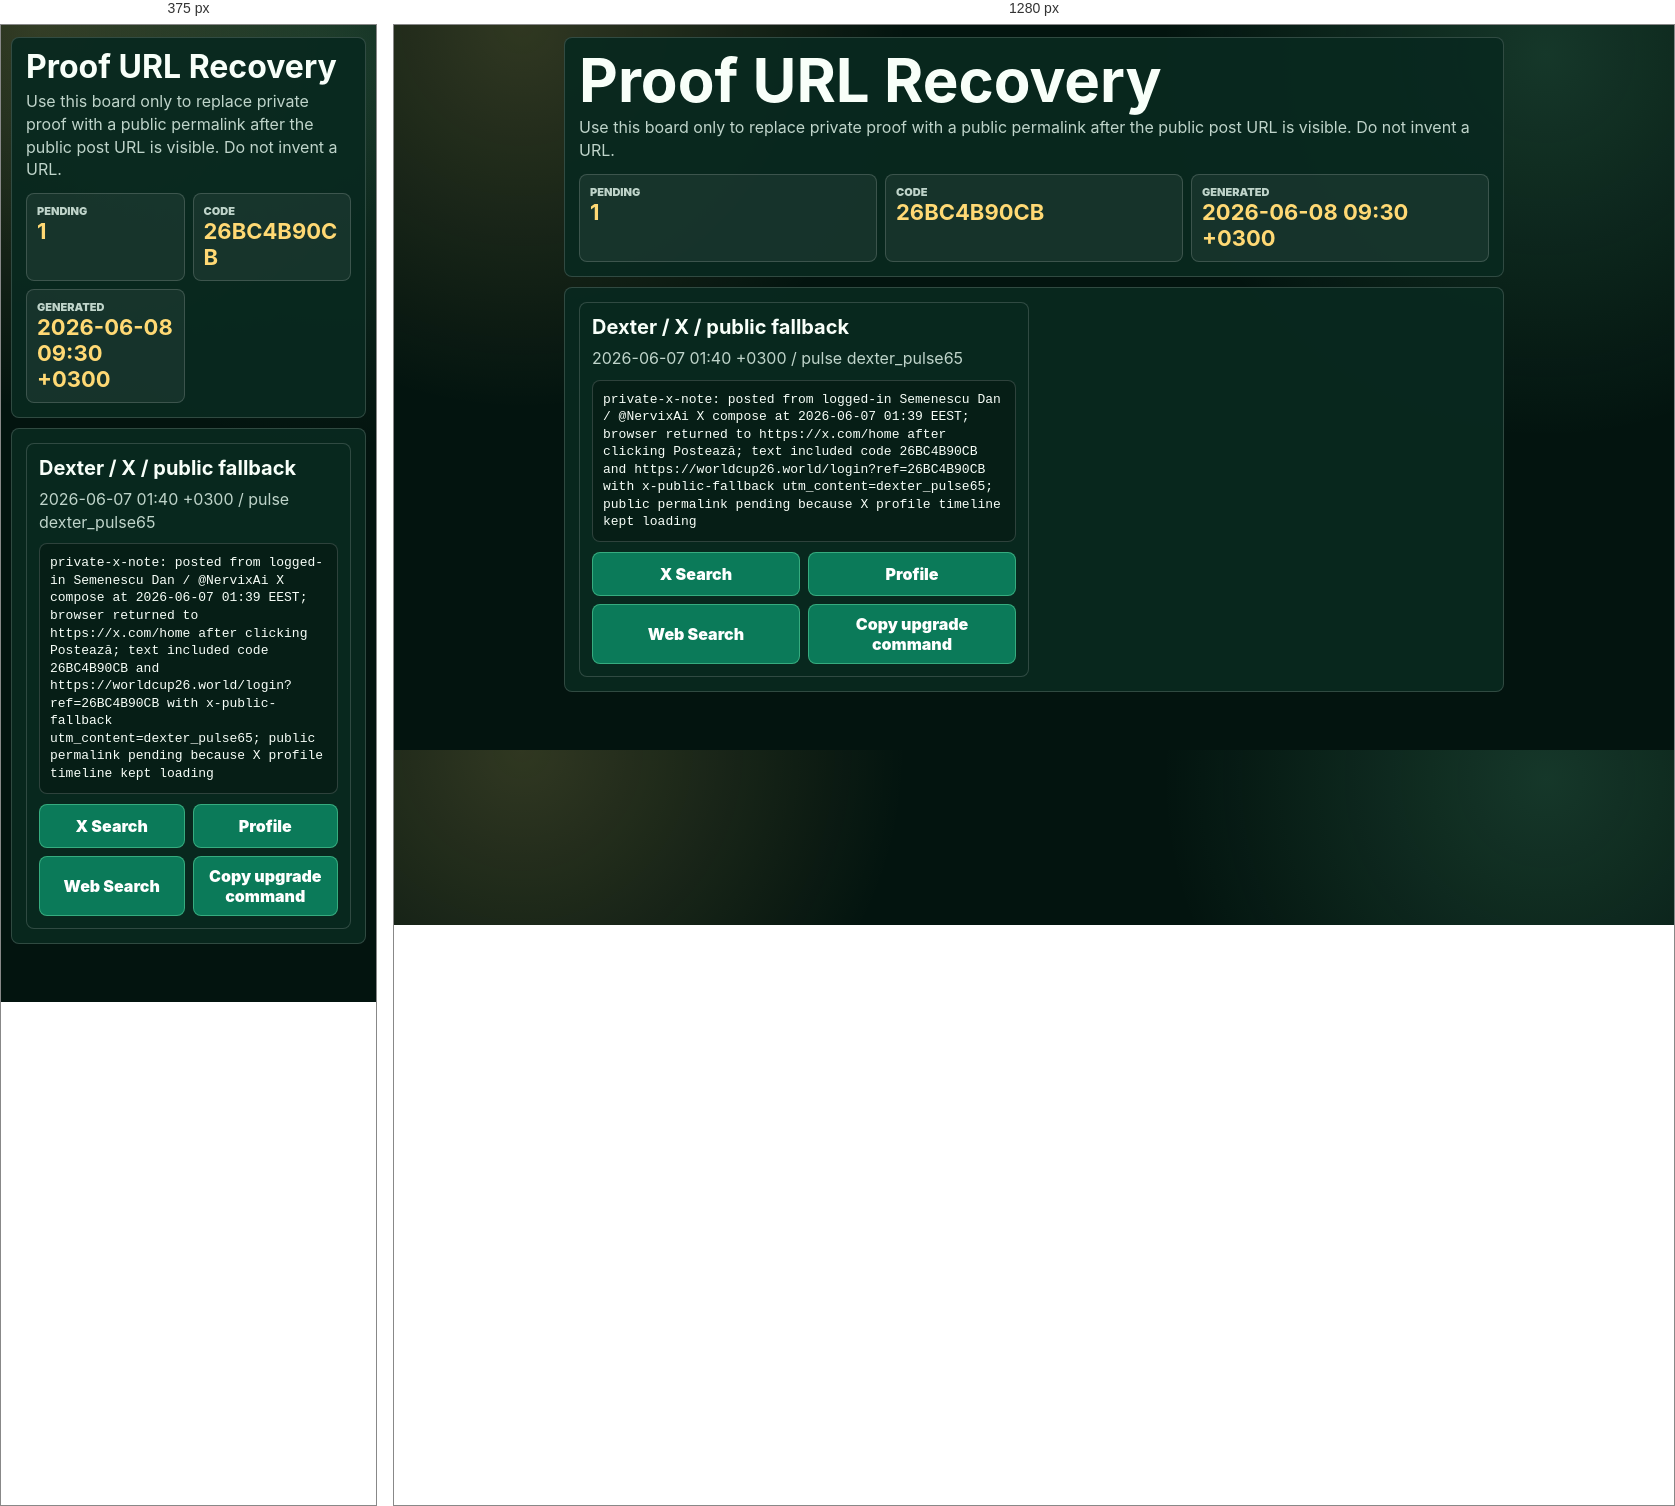
Rendered at 375 px and 1280 px, left to right.

<!-- file: proof-url-recovery.html -->
<!doctype html>
<html lang="en">
<head>
  <meta charset="utf-8" />
  <meta name="viewport" content="width=device-width, initial-scale=1" />
  <title>WorldCup26 Proof URL Recovery</title>
  <style>
    :root { color-scheme: dark; --bg: #03140f; --panel: #09291f; --line: rgba(255,255,255,.16); --text: #f8fff9; --muted: #bfd4ca; --gold: #ffd974; --mint: #74f0b2; --green: #0b7a59; }
    * { box-sizing: border-box; }
    body { margin: 0; background: radial-gradient(circle at 10% 0%, rgba(255,217,116,.18), transparent 24rem), radial-gradient(circle at 90% 4%, rgba(116,240,178,.16), transparent 24rem), var(--bg); color: var(--text); font-family: Inter, ui-sans-serif, system-ui, -apple-system, BlinkMacSystemFont, "Segoe UI", sans-serif; }
    main { width: min(960px, 100%); margin: 0 auto; padding: 12px 10px 48px; }
    header, article, section { border: 1px solid var(--line); border-radius: 8px; background: rgba(9,41,31,.94); }
    header, section { padding: 14px; margin-bottom: 10px; }
    h1 { margin: 0 0 8px; font-size: clamp(32px, 8vw, 60px); line-height: .94; letter-spacing: 0; }
    h2 { margin: 0 0 8px; font-size: 20px; }
    p { margin: 0; color: var(--muted); line-height: 1.42; }
    .stats { display: grid; grid-template-columns: repeat(2, minmax(0, 1fr)); gap: 8px; margin-top: 12px; }
    .stat { border: 1px solid var(--line); border-radius: 8px; padding: 10px; background: rgba(255,255,255,.06); }
    .stat span { display: block; color: var(--muted); font-size: 11px; font-weight: 900; text-transform: uppercase; }
    .stat strong { display: block; color: var(--gold); font-size: 22px; overflow-wrap: anywhere; }
    .cards { display: grid; gap: 10px; }
    article { padding: 12px; }
    pre { white-space: pre-wrap; overflow-wrap: anywhere; margin: 10px 0 0; border: 1px solid var(--line); border-radius: 8px; background: rgba(0,0,0,.24); padding: 10px; line-height: 1.35; }
    .buttons { display: grid; grid-template-columns: repeat(2, minmax(0, 1fr)); gap: 8px; margin-top: 10px; }
    button, a.button { min-height: 44px; border: 1px solid rgba(116,240,178,.42); border-radius: 8px; color: #fff; background: var(--green); display: inline-flex; align-items: center; justify-content: center; padding: 9px; font: inherit; font-weight: 900; text-align: center; text-decoration: none; cursor: pointer; overflow-wrap: anywhere; }
    .gold { color: #03140f; background: var(--gold); border-color: var(--gold); }
    @media (min-width: 780px) { .stats { grid-template-columns: repeat(3, minmax(0, 1fr)); } .cards { grid-template-columns: repeat(2, minmax(0, 1fr)); } }
  </style>
</head>
<body>
  <main>
    <header>
      <h1>Proof URL Recovery</h1>
      <p>Use this board only to replace private proof with a public permalink after the public post URL is visible. Do not invent a URL.</p>
      <div class="stats">
        <div class="stat"><span>Pending</span><strong>1</strong></div>
        <div class="stat"><span>Code</span><strong>26BC4B90CB</strong></div>
        <div class="stat"><span>Generated</span><strong>2026-06-08 09:30 +0300</strong></div>
      </div>
    </header>
    <section class="cards"><article>
    <h2>Dexter / X / public fallback</h2>
    <p>2026-06-07 01:40 +0300 / pulse dexter_pulse65</p>
    <pre>private-x-note: posted from logged-in Semenescu Dan / @NervixAi X compose at 2026-06-07 01:39 EEST; browser returned to https://x.com/home after clicking Postează; text included code 26BC4B90CB and https://worldcup26.world/login?ref=26BC4B90CB with x-public-fallback utm_content=dexter_pulse65; public permalink pending because X profile timeline kept loading</pre>
    <div class="buttons">
      <a class="button gold" href="https://x.com/search?q=%22dexter_pulse65%22%20from%3ANervixAi&amp;src=typed_query&amp;f=live" target="_blank" rel="noreferrer">X Search</a>
      <a class="button" href="https://x.com/NervixAi" target="_blank" rel="noreferrer">Profile</a>
      <a class="button" href="https://www.google.com/search?q=site%3Ax.com%2FNervixAi%2Fstatus%20%22dexter_pulse65%22" target="_blank" rel="noreferrer">Web Search</a>
      <button data-copy="node campaign-proof-log.mjs --pulse &quot;dexter_pulse65&quot; --proof-url &quot;PUBLIC_X_STATUS_URL&quot; --status &quot;posted&quot; --force">Copy upgrade command</button>
    </div>
  </article></section>
  </main>
  <script>
    document.addEventListener("click", async (event) => {
      const button = event.target.closest("[data-copy]");
      if (!button) return;
      event.preventDefault();
      const value = button.dataset.copy || "";
      try {
        await navigator.clipboard.writeText(value);
        const old = button.textContent;
        button.textContent = "Copied";
        setTimeout(() => { button.textContent = old; }, 1200);
      } catch {
        window.prompt("Copy this text", value);
      }
    });
  </script>
</body>
</html>